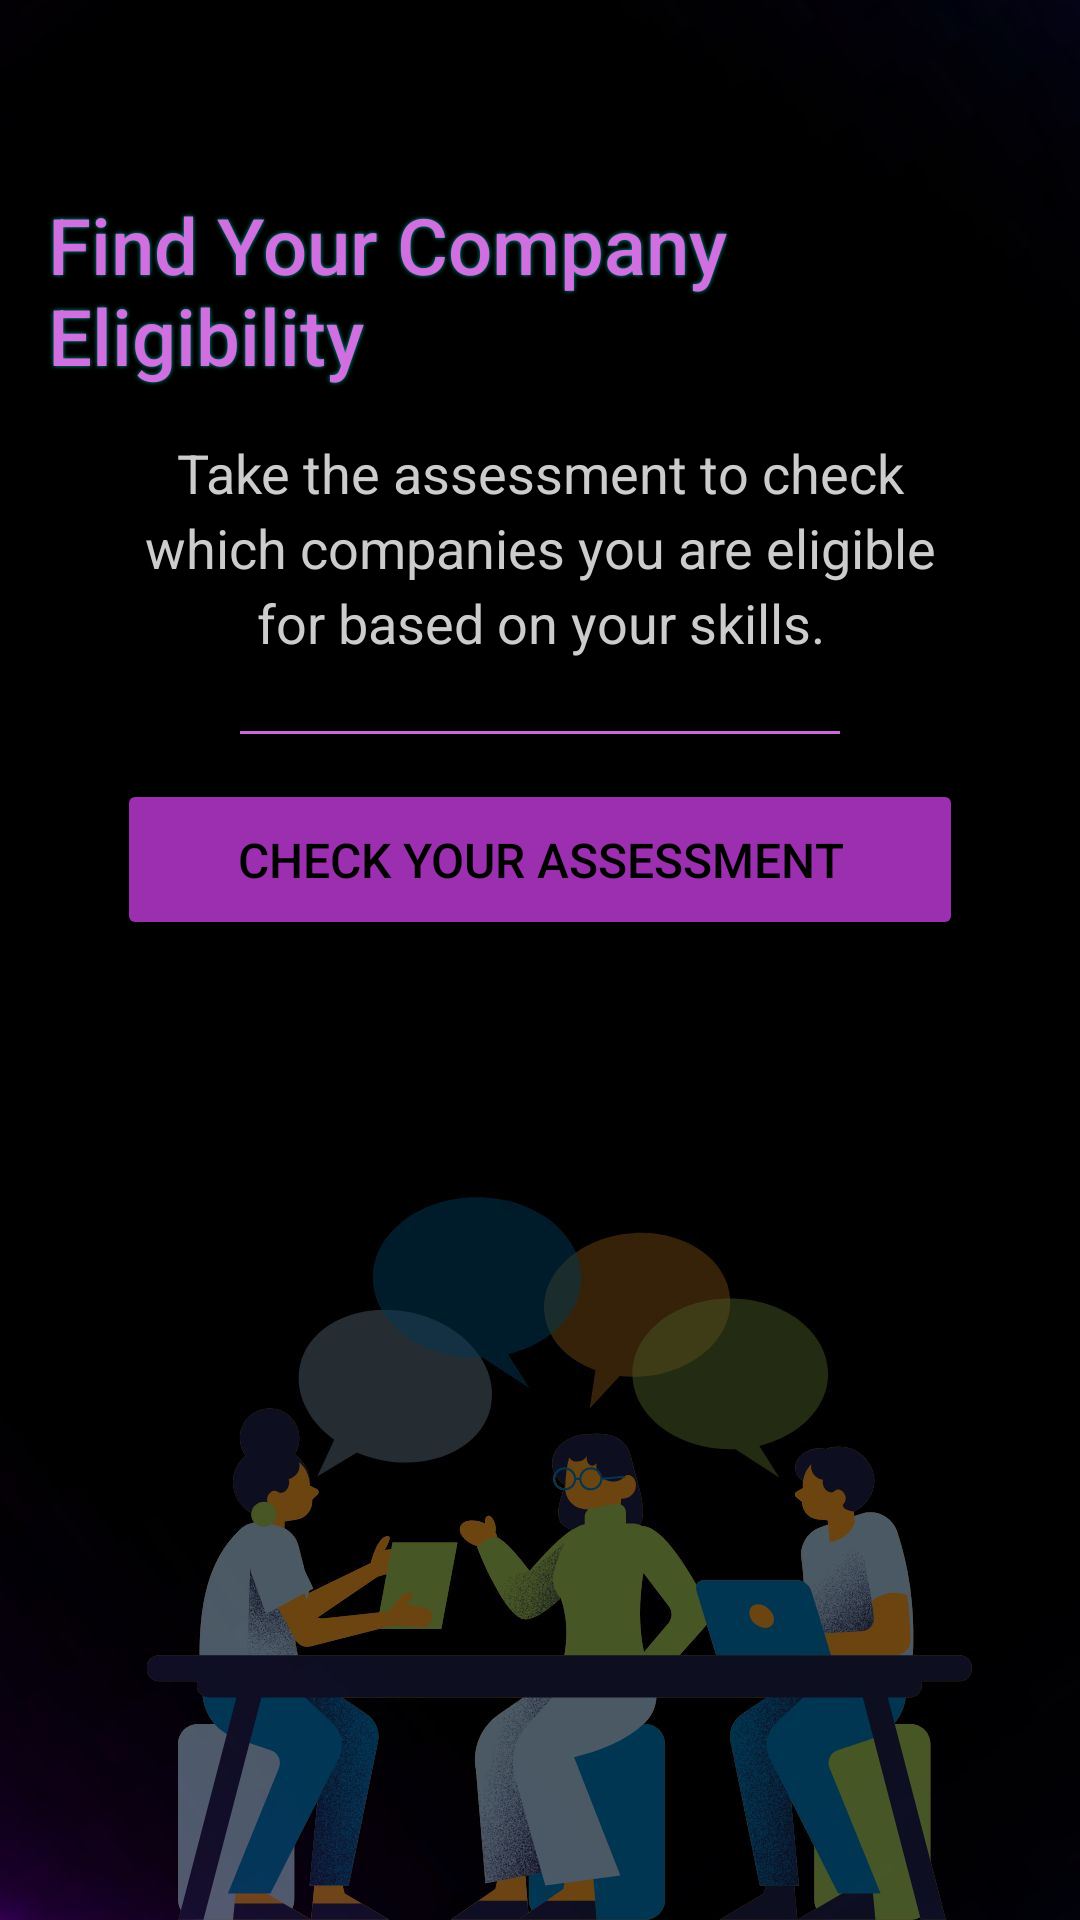

Reconstruct the res/layout file that produces this screen, plus the resources it refers to.
<!-- AndroidManifest.xml: application theme Theme.CodeSyncTest -->
<!-- res/layout/activity_quiz_home.xml -->
<?xml version="1.0" encoding="utf-8"?>
<RelativeLayout xmlns:android="http://schemas.android.com/apk/res/android"
    android:layout_width="match_parent"
    android:layout_height="match_parent"
    android:padding="16dp"
    android:background="@drawable/bg_home"> 

    
    <TextView
        android:id="@+id/tvHeader"
        android:layout_width="wrap_content"
        android:layout_height="wrap_content"
        android:text="Find Your Company Eligibility"
        android:textSize="26sp"
        android:textColor="#D06FE0"
    android:layout_centerHorizontal="true"
    android:layout_marginTop="48dp"
    android:fontFamily="sans-serif-medium"
    android:shadowColor="#009688"
    android:shadowDx="0"
    android:shadowDy="0"
    android:shadowRadius="3" />

    
    <TextView
        android:id="@+id/tvDescription"
        android:layout_width="wrap_content"
        android:layout_height="wrap_content"
        android:text="Take the assessment to check which companies you are eligible for based on your skills."
        android:textSize="18sp"
        android:textColor="#CCCCCC"
    android:layout_below="@id/tvHeader"
    android:layout_marginTop="16dp"
    android:layout_centerHorizontal="true"
    android:layout_marginHorizontal="32dp"
    android:gravity="center"
    android:fontFamily="sans-serif"
    android:lineSpacingExtra="4dp" />

    
    <Button
        android:id="@+id/btnCheckAssessment"
        android:layout_width="wrap_content"
        android:layout_height="wrap_content"
        android:text="Check Your Assessment"
        android:layout_below="@id/tvDescription"
        android:layout_marginTop="40dp"
        android:layout_centerHorizontal="true"
        android:paddingHorizontal="40dp"
        android:paddingVertical="16dp"
        android:backgroundTint="#9C2FAF"
    android:textColor="#000000"
    android:textSize="16sp"
    android:fontFamily="sans-serif-medium"

    android:elevation="6dp" />

    

    
    <View
        android:id="@+id/divider"
        android:layout_width="200dp"
        android:layout_height="1dp"
        android:layout_below="@id/tvDescription"
        android:layout_marginTop="24dp"
        android:layout_centerHorizontal="true"
        android:background="#CC68DC" />

    









</RelativeLayout>
<!-- resources referenced by this layout -->
<resources>
  <!-- drawable bg_home: jpg bitmap (drawable, 63418 bytes) -->
  <style name="Theme.CodeSyncTest" parent="Base.Theme.CodeSyncTest" />
  <style name="Base.Theme.CodeSyncTest" parent="Theme.Material3.DayNight">
          
          
      </style>
</resources>
